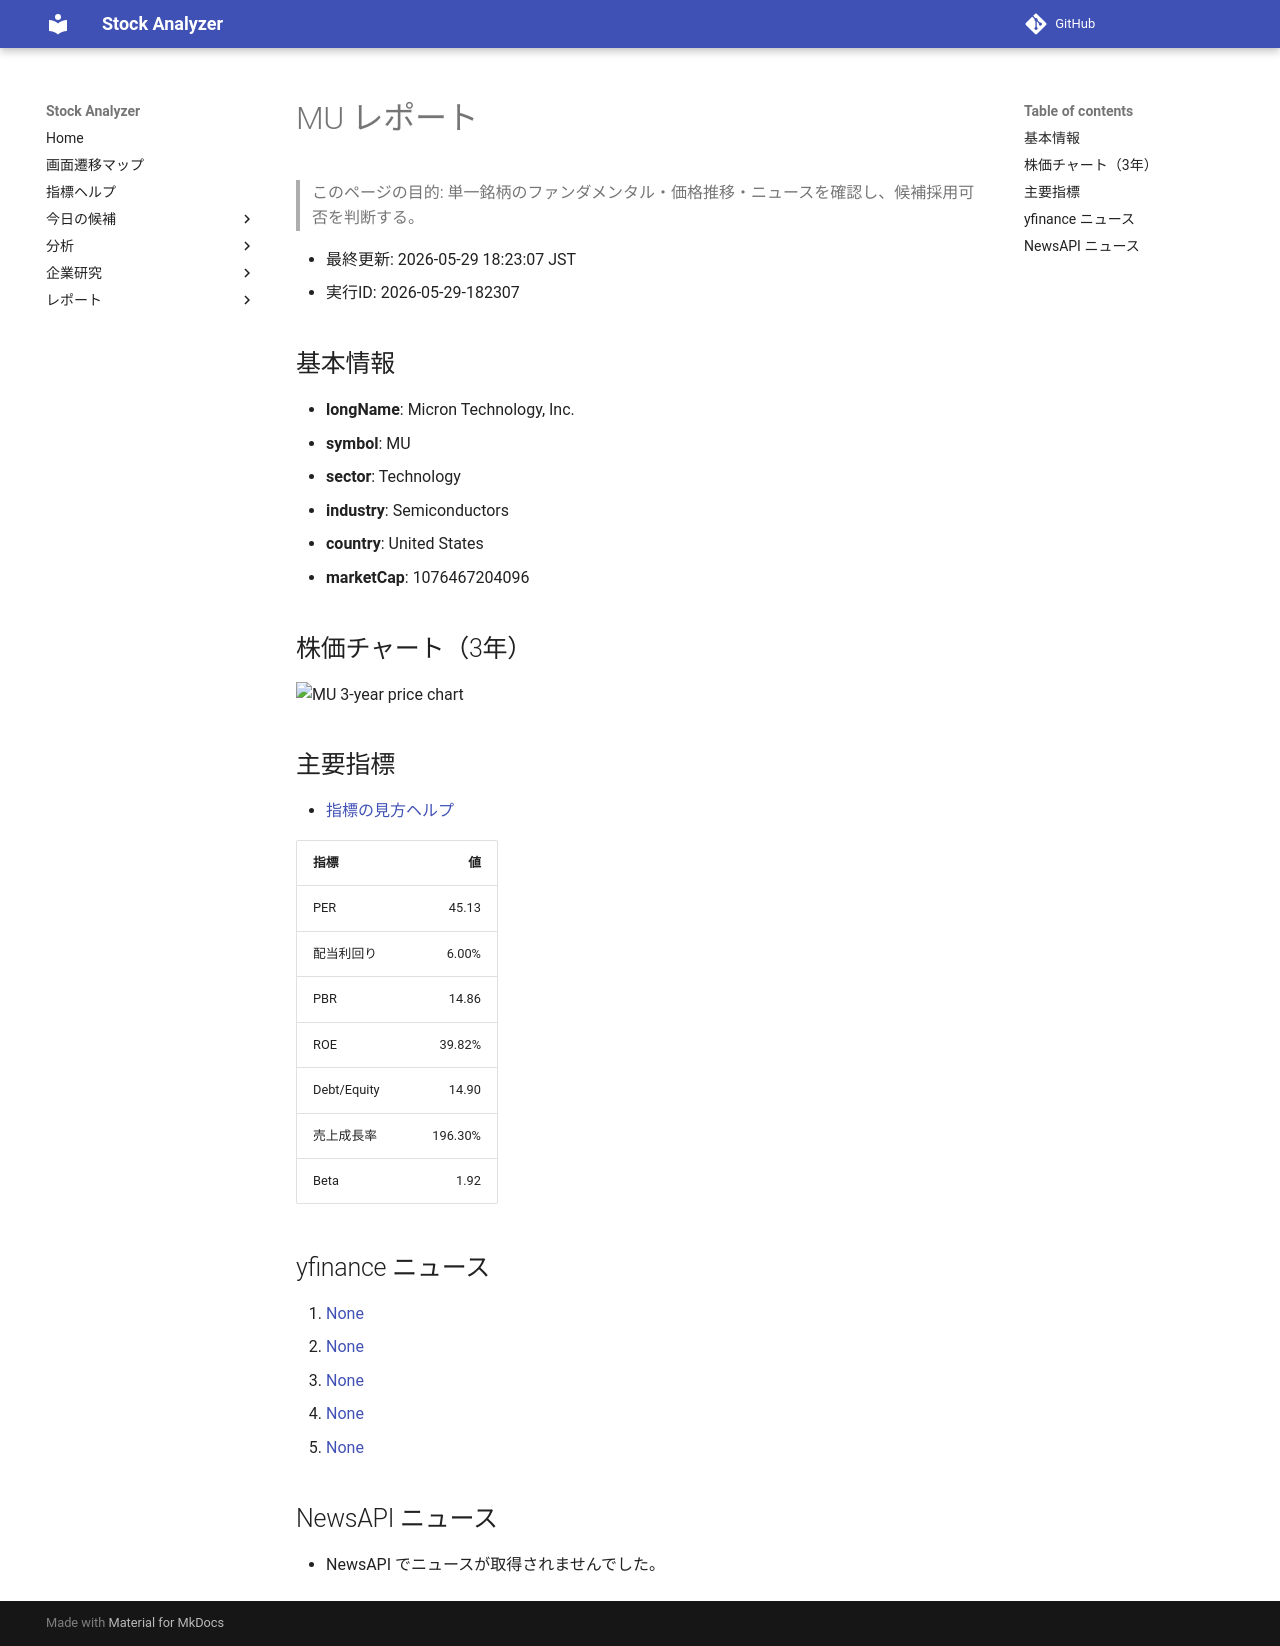

repository: Yumi-note/Making-APP · page: reports/2026-05-29/182307/MU/index.html · generator: mkdocs

# MU レポート

> このページの目的: 単一銘柄のファンダメンタル・価格推移・ニュースを確認し、候補採用可否を判断する。

- 最終更新: 2026-05-29 18:23:07 JST
- 実行ID: 2026-05-29-182307

## 基本情報

- **longName**: Micron Technology, Inc.
- **symbol**: MU
- **sector**: Technology
- **industry**: Semiconductors
- **country**: United States
- **marketCap**: 1076467204096

## 株価チャート（3年）

![MU 3-year price chart](MU_3y.png)

## 主要指標

- [指標の見方ヘルプ](../../../../indicators.md)

| 指標 | 値 |
|---|---:|
| PER | 45.13 |
| 配当利回り | 6.00% |
| PBR | 14.86 |
| ROE | 39.82% |
| Debt/Equity | 14.90 |
| 売上成長率 | 196.30% |
| Beta | 1.92 |

## yfinance ニュース

1. [None](None)
2. [None](None)
3. [None](None)
4. [None](None)
5. [None](None)

## NewsAPI ニュース

- NewsAPI でニュースが取得されませんでした。
